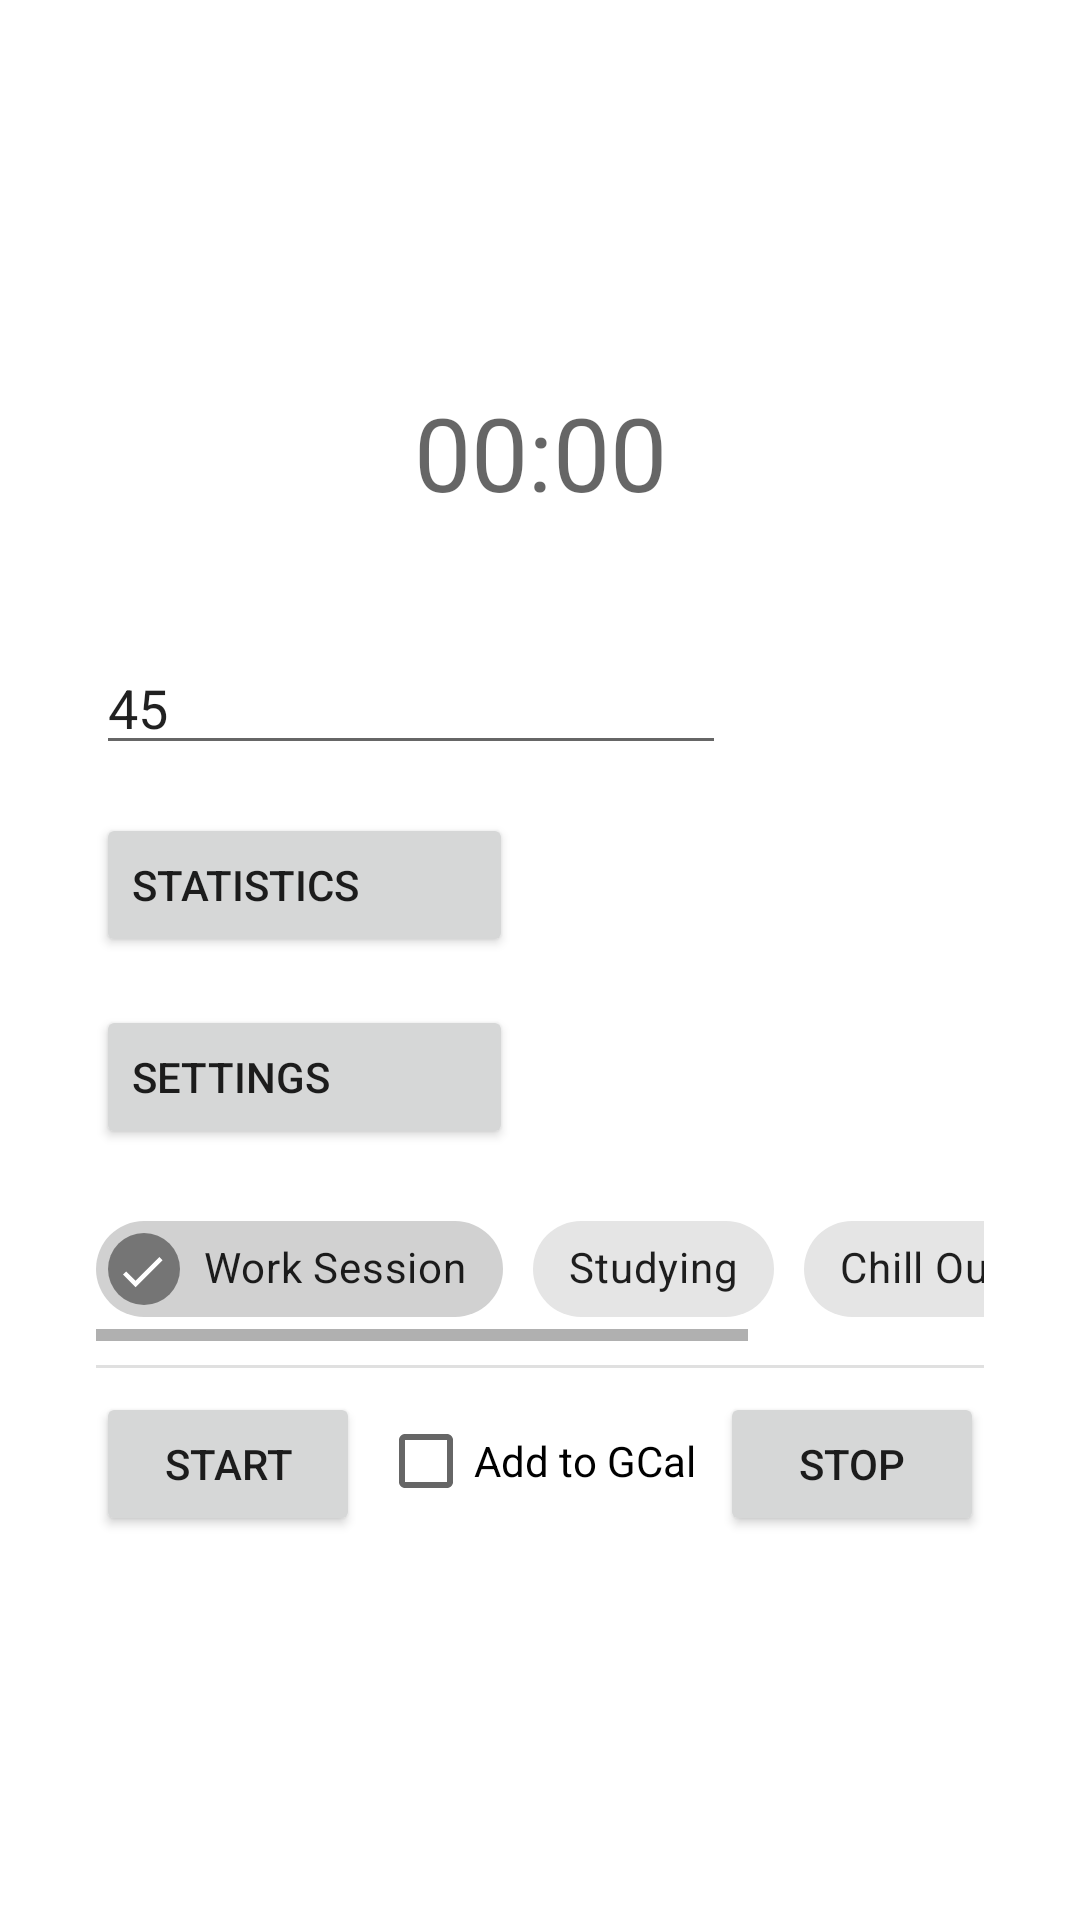

Here is an Android app screen rendered from its layout file. Give the layout XML and the strings, colors and styles it references.
<!-- AndroidManifest.xml: application theme Theme.FiBuSteuernDay -->
<!-- res/layout/activity_main.xml -->
<?xml version="1.0" encoding="utf-8"?>
<androidx.constraintlayout.widget.ConstraintLayout xmlns:android="http://schemas.android.com/apk/res/android"
    xmlns:app="http://schemas.android.com/apk/res-auto"
    xmlns:tools="http://schemas.android.com/tools"
    android:layout_width="match_parent"
    android:layout_height="match_parent"
    tools:context=".MainActivity">

    <Chronometer
        android:id="@+id/TextView01"
        android:layout_width="wrap_content"
        android:layout_height="wrap_content"
        android:layout_marginTop="128dp"
        android:textAlignment="center"
        android:textAppearance="@style/TextAppearance.AppCompat.Display1"
        app:layout_constraintEnd_toEndOf="parent"
        app:layout_constraintStart_toStartOf="parent"
        app:layout_constraintTop_toTopOf="parent" />

    <HorizontalScrollView
        android:id="@+id/horizontalScrollView"
        android:layout_width="0dp"
        android:layout_height="wrap_content"
        android:layout_marginStart="32dp"
        android:layout_marginEnd="32dp"
        android:layout_marginBottom="8dp"
        app:layout_constraintBottom_toTopOf="@+id/divider"
        app:layout_constraintEnd_toEndOf="parent"
        app:layout_constraintStart_toStartOf="parent">

        <LinearLayout
            android:layout_width="wrap_content"
            android:layout_height="match_parent"
            android:orientation="horizontal">

            <com.google.android.material.chip.ChipGroup
                android:id="@+id/chipgroup01"
                android:layout_width="match_parent"
                android:layout_height="match_parent"
                app:checkedChip="@id/chip6"
                app:chipSpacingHorizontal="10dp"
                app:selectionRequired="true"
                app:singleSelection="true">

                <com.google.android.material.chip.Chip
                    android:id="@+id/chip6"
                    android:layout_width="wrap_content"
                    android:layout_height="wrap_content"
                    android:checkable="true"
                    android:text="@string/chip_worksession" />

                <com.google.android.material.chip.Chip
                    android:id="@+id/chip7"
                    android:layout_width="wrap_content"
                    android:layout_height="wrap_content"
                    android:checkable="true"
                    android:text="@string/chip_study" />

                <com.google.android.material.chip.Chip
                    android:id="@+id/chip5"
                    android:layout_width="wrap_content"
                    android:layout_height="wrap_content"
                    android:checkable="true"
                    android:text="@string/chip_chillout" />

                <com.google.android.material.chip.Chip
                    android:id="@+id/chip4"
                    android:layout_width="wrap_content"
                    android:layout_height="wrap_content"
                    android:checkable="true"
                    android:text="@string/chip_atoffice" />
            </com.google.android.material.chip.ChipGroup>
        </LinearLayout>
    </HorizontalScrollView>

    <View
        android:id="@+id/divider"
        android:layout_width="match_parent"
        android:layout_height="1dp"
        android:layout_marginStart="32dp"
        android:layout_marginEnd="32dp"
        android:layout_marginBottom="8dp"
        android:background="?android:attr/listDivider"
        app:layout_constraintBottom_toTopOf="@+id/Button01"
        app:layout_constraintEnd_toEndOf="parent"
        app:layout_constraintStart_toStartOf="parent" />

    <Button
        android:id="@+id/Button01"
        android:layout_width="wrap_content"
        android:layout_height="wrap_content"
        android:layout_marginStart="32dp"
        android:layout_marginBottom="128dp"
        android:text="@string/button_start"
        app:layout_constraintBottom_toBottomOf="parent"
        app:layout_constraintStart_toStartOf="parent" />

    <Button
        android:id="@+id/Button02"
        android:layout_width="wrap_content"
        android:layout_height="wrap_content"
        android:layout_marginEnd="32dp"
        android:layout_marginBottom="128dp"
        android:text="@string/button_stop"
        app:layout_constraintBottom_toBottomOf="parent"
        app:layout_constraintEnd_toEndOf="parent" />

    <CheckBox
        android:id="@+id/checkBox01"
        android:layout_width="114dp"
        android:layout_height="50dp"
        android:layout_marginBottom="128dp"
        android:text="@string/add_to_gcal"
        app:layout_constraintBottom_toBottomOf="parent"
        app:layout_constraintEnd_toStartOf="@+id/Button02" />

    <Space
        android:id="@+id/space"
        android:layout_width="157dp"
        android:layout_height="135dp"
        android:layout_marginEnd="32dp"
        app:layout_constraintBottom_toTopOf="@+id/horizontalScrollView"
        app:layout_constraintEnd_toEndOf="parent" />

    <Button
        android:id="@+id/button"
        android:layout_width="0dp"
        android:layout_height="wrap_content"
        android:layout_marginStart="32dp"
        android:layout_marginBottom="16dp"
        android:drawableLeft="@drawable/settings24px"
        android:text="@string/button_settings"
        android:textAlignment="textStart"
        app:layout_constraintBottom_toTopOf="@+id/horizontalScrollView"
        app:layout_constraintEnd_toStartOf="@+id/space"
        app:layout_constraintStart_toStartOf="parent" />

    <Button
        android:id="@+id/button3"
        android:layout_width="0dp"
        android:layout_height="wrap_content"
        android:layout_marginStart="32dp"
        android:layout_marginBottom="16dp"
        android:drawableLeft="@drawable/insights24px"
        android:text="@string/button_stats"
        android:textAlignment="textStart"
        app:layout_constraintBottom_toTopOf="@+id/button"
        app:layout_constraintEnd_toStartOf="@+id/space"
        app:layout_constraintStart_toStartOf="parent" />

    <EditText
        android:id="@+id/editTextNumber"
        android:layout_width="wrap_content"
        android:layout_height="wrap_content"
        android:layout_marginStart="32dp"
        android:layout_marginBottom="16dp"
        android:ems="10"
        android:inputType="number"
        android:text="45"
        app:layout_constraintBottom_toTopOf="@+id/button3"
        app:layout_constraintStart_toStartOf="parent" />

</androidx.constraintlayout.widget.ConstraintLayout>
<!-- resources referenced by this layout -->
<resources>
  <string name="add_to_gcal">Add to GCal</string>
  <string name="button_settings">Settings</string>
  <string name="button_start">Start</string>
  <string name="button_stats">Statistics</string>
  <string name="button_stop">Stop</string>
  <string name="chip_atoffice" translatable="false">At Office</string>
  <string name="chip_chillout" translatable="false">Chill Out</string>
  <string name="chip_study" translatable="false">Studying</string>
  <string name="chip_worksession" translatable="false">Work Session</string>
  <style name="Theme.FiBuSteuernDay" parent="Theme.MaterialComponents.DayNight">
          
          <item name="colorPrimary">@color/green_500</item>
          <item name="colorPrimaryVariant">@color/green_700</item>
          <item name="colorOnPrimary">@color/white</item>
          
          <item name="colorSecondary">@color/pearl_200</item>
          <item name="colorSecondaryVariant">@color/pearl_700</item>
          <item name="colorOnSecondary">@color/black</item>
          
          <item name="android:statusBarColor" tools:targetApi="l">?attr/colorPrimary</item>
          
      </style>
  <color name="green_500">#4caf4f</color>
  <color name="green_700">#388e3b</color>
  <color name="white">#FFFFFFFF</color>
  <color name="pearl_200">#d195ce</color>
  <color name="pearl_700">#822590</color>
  <color name="black">#FF000000</color>
</resources>
